Run: headless pygame with SDL's dummy video driver; simulated clock (each Clock.tick advances the game by its frame time, no real sleeping); random seed 0; keys injected as events and as key.get_pressed() state; no mouse input.
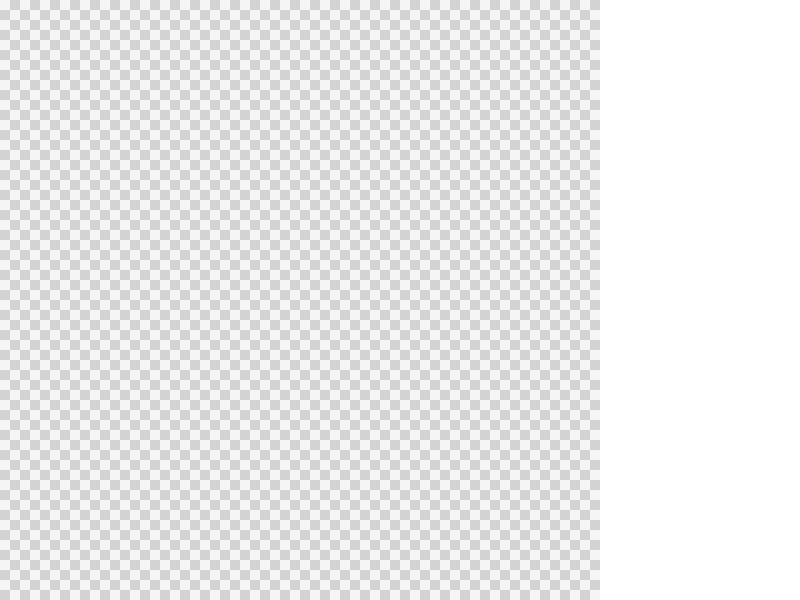
Frame 1 of 4 · flips 1–60 · no input
Frame 2 of 4 · flips 61–180 · tapped SPACE, RETURN · held RIGHT (→), D · screen unchanged from frame 1, image omitted
Frame 3 of 4 · flips 181–300 · held DOWN (↓), S · screen unchanged from frame 2, image omitted
Frame 4 of 4 · flips 301–420 · held LEFT (←), A, UP (↑), W · screen unchanged from frame 3, image omitted

The pygame program that drew these frames:

import pygame
import sys

SCREEN_WIDTH = 800
SCRERN_HEIGHT = 600

GRID_WIDTH = 600
GRID_HEIGHT = 600
GRID_SQUARE = 10

X_GRID = range(0, GRID_WIDTH, GRID_SQUARE)
Y_GRID = range(0, GRID_HEIGHT, GRID_SQUARE)

GRID =  [(x,y) for x in X_GRID for y in Y_GRID]
GRID_WHITE = [(x,y) for x, y in GRID if ((x  + y) / GRID_SQUARE) % 2 == 0 ]

BLACK = (0,0,0)
LIGHT_GREY = (211,211,211)
WHITE_SMOKE = (245,245,245)
WHITE = (255,255,255)

def main():
    # Initialize PyGame
    pygame.init()

    # Set up the display
    screen = pygame.display.set_mode((SCREEN_WIDTH, SCRERN_HEIGHT))
    pygame.display.set_caption('PySnake')

    # Main loop
    while True:
        for event in pygame.event.get():
            if event.type == pygame.QUIT:
                pygame.quit()
                sys.exit()

        # Fill the screen with black color
        screen.fill(WHITE)

        # Draw the grid
        pygame.draw.rect(screen, LIGHT_GREY, pygame.Rect(0, 0, GRID_WIDTH, GRID_HEIGHT))
        for x, y in GRID_WHITE:
            pygame.draw.rect(screen, WHITE_SMOKE, pygame.Rect(x, y, GRID_SQUARE, GRID_SQUARE))

        # Update the display
        pygame.display.flip()

if __name__ == '__main__':
    main()
